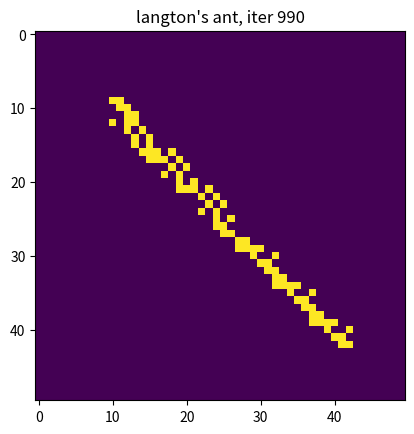

The script that saved this image: (Note: this script raises an exception after producing the figure.)
import numpy as np
from matplotlib import pyplot as plt

class ant():
    def __init__(self, ant_row, ant_column, orientation):
        #matrix indexing: m,n
        self.row = ant_row
        self.column = ant_column
        #orientation is an array of [U,R,D,L]
        orient_dict = {"U":0, "R":1, "D":2, "L":3}
        self.orientation = orient_dict[orientation]

    def turn_left(self):
        #turn the ant left
        self.orientation = (self.orientation - 1) % 4

    def turn_right(self):
        #turn the ant right
        self.orientation = (self.orientation + 1) % 4

    def orient_get(self):
        reverse_dict = {0:"U",1:"R",2:"D",3:"L"}
        #get orientation
        return reverse_dict[self.orientation]

def move(grid,ant):
    cur_square = grid[ant.row,ant.column]
    
    if cur_square == 0:
        #on a black square
        ant.turn_right()
    elif cur_square == 1:
        #on a white square
        ant.turn_left()
    else:
        print("ERROR: cur square:",cur_square)

    #change the colour of the square the ant was on
    if grid[ant.row, ant.column]==1:
        grid[ant.row, ant.column]=0
    else:
        grid[ant.row, ant.column]=1

    #now we move based on orientation
    o = ant.orient_get()
    #periodic boundary conditions
    gridlen = np.shape(grid)[0]
    if o == "U":
        ant.row = (ant.row - 1) % gridlen
    elif o == "D":
        ant.row = (ant.row + 1) % gridlen
    elif o == "R":
        ant.column = (ant.row + 1) % gridlen
    elif o == "L":
        ant.column = (ant.row - 1) % gridlen
    else:
        print("ERROR: orientation ", o)

    return grid, ant

def plot_langton(grid,ant,i):
    #plot an ant on a grid
    plt.imshow(grid)
    plt.title("langton's ant, iter {}".format(i))
    plt.show()

def main():
    sz = 50
    grid = np.zeros([sz,sz])
    start = int(sz / 2)
    A = ant(start,start,"U")

    for i in range(1000):
        grid, A = move(grid,A)
        if (i%10==0):
            plot_langton(grid,A,i)

    plot_langton(grid,A)

if __name__=="__main__":
    main()
